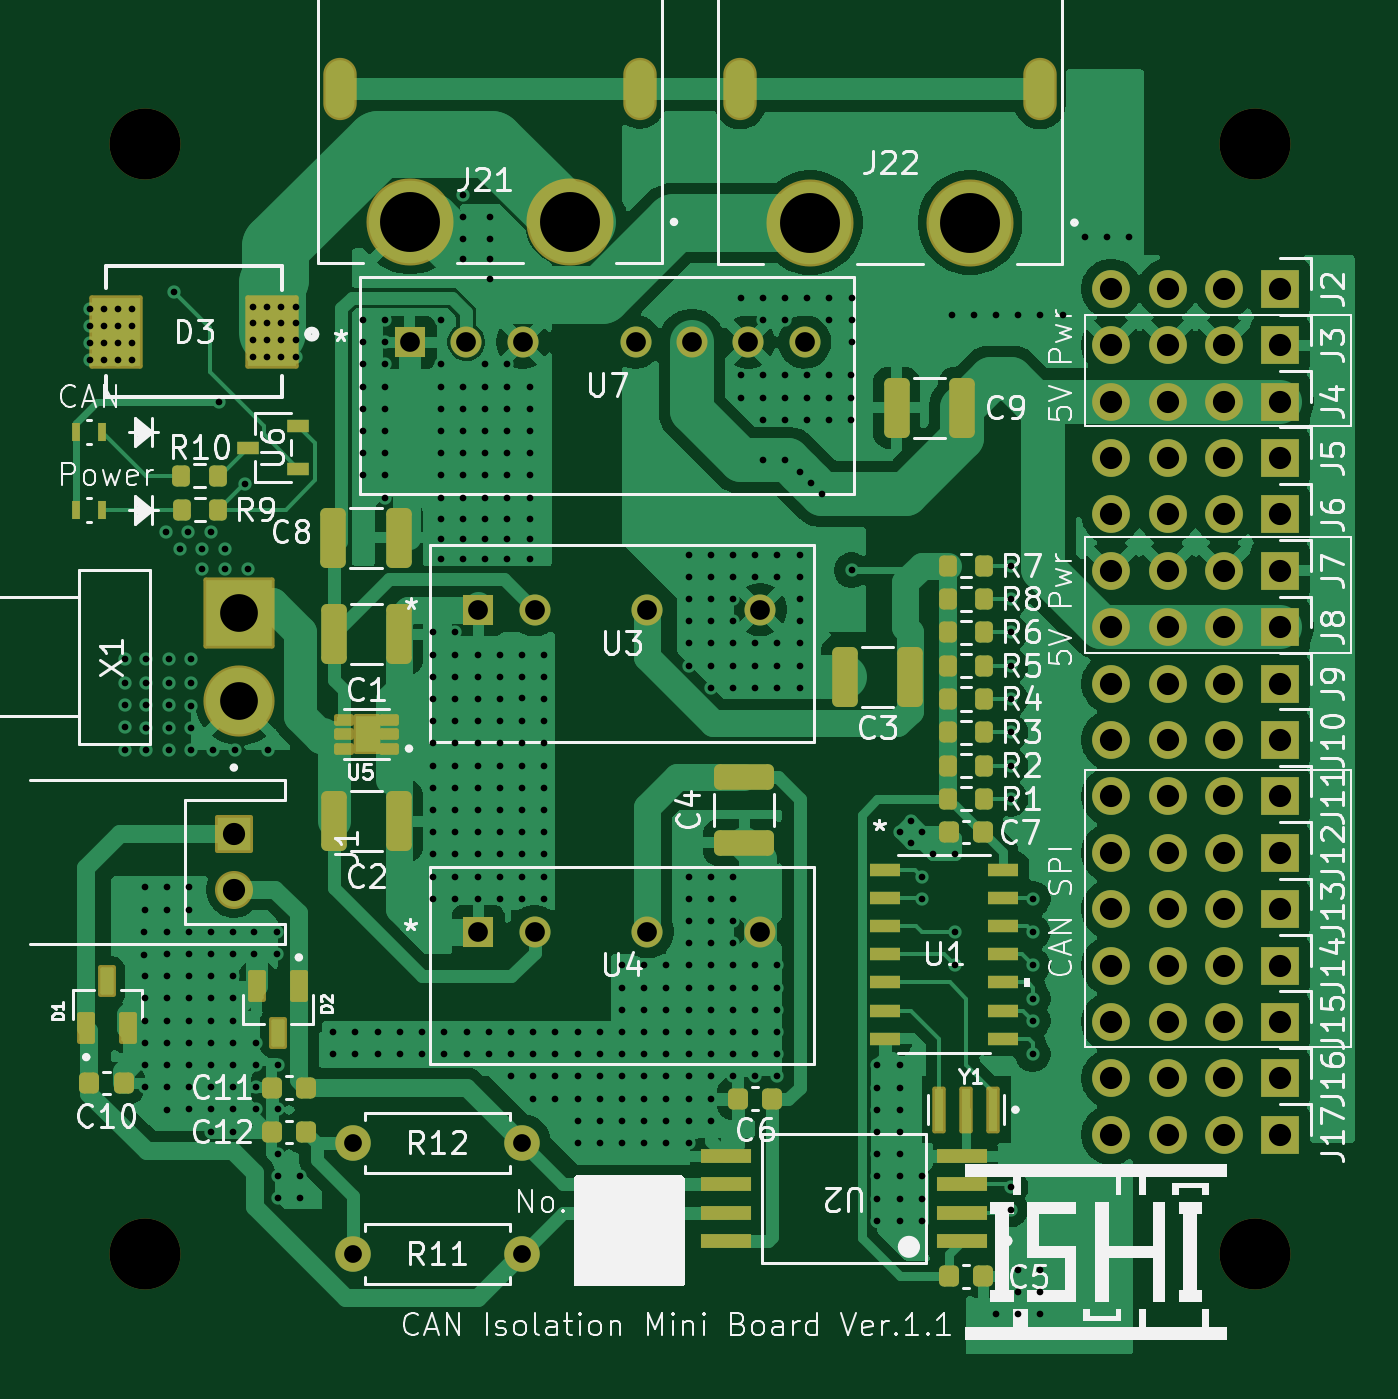
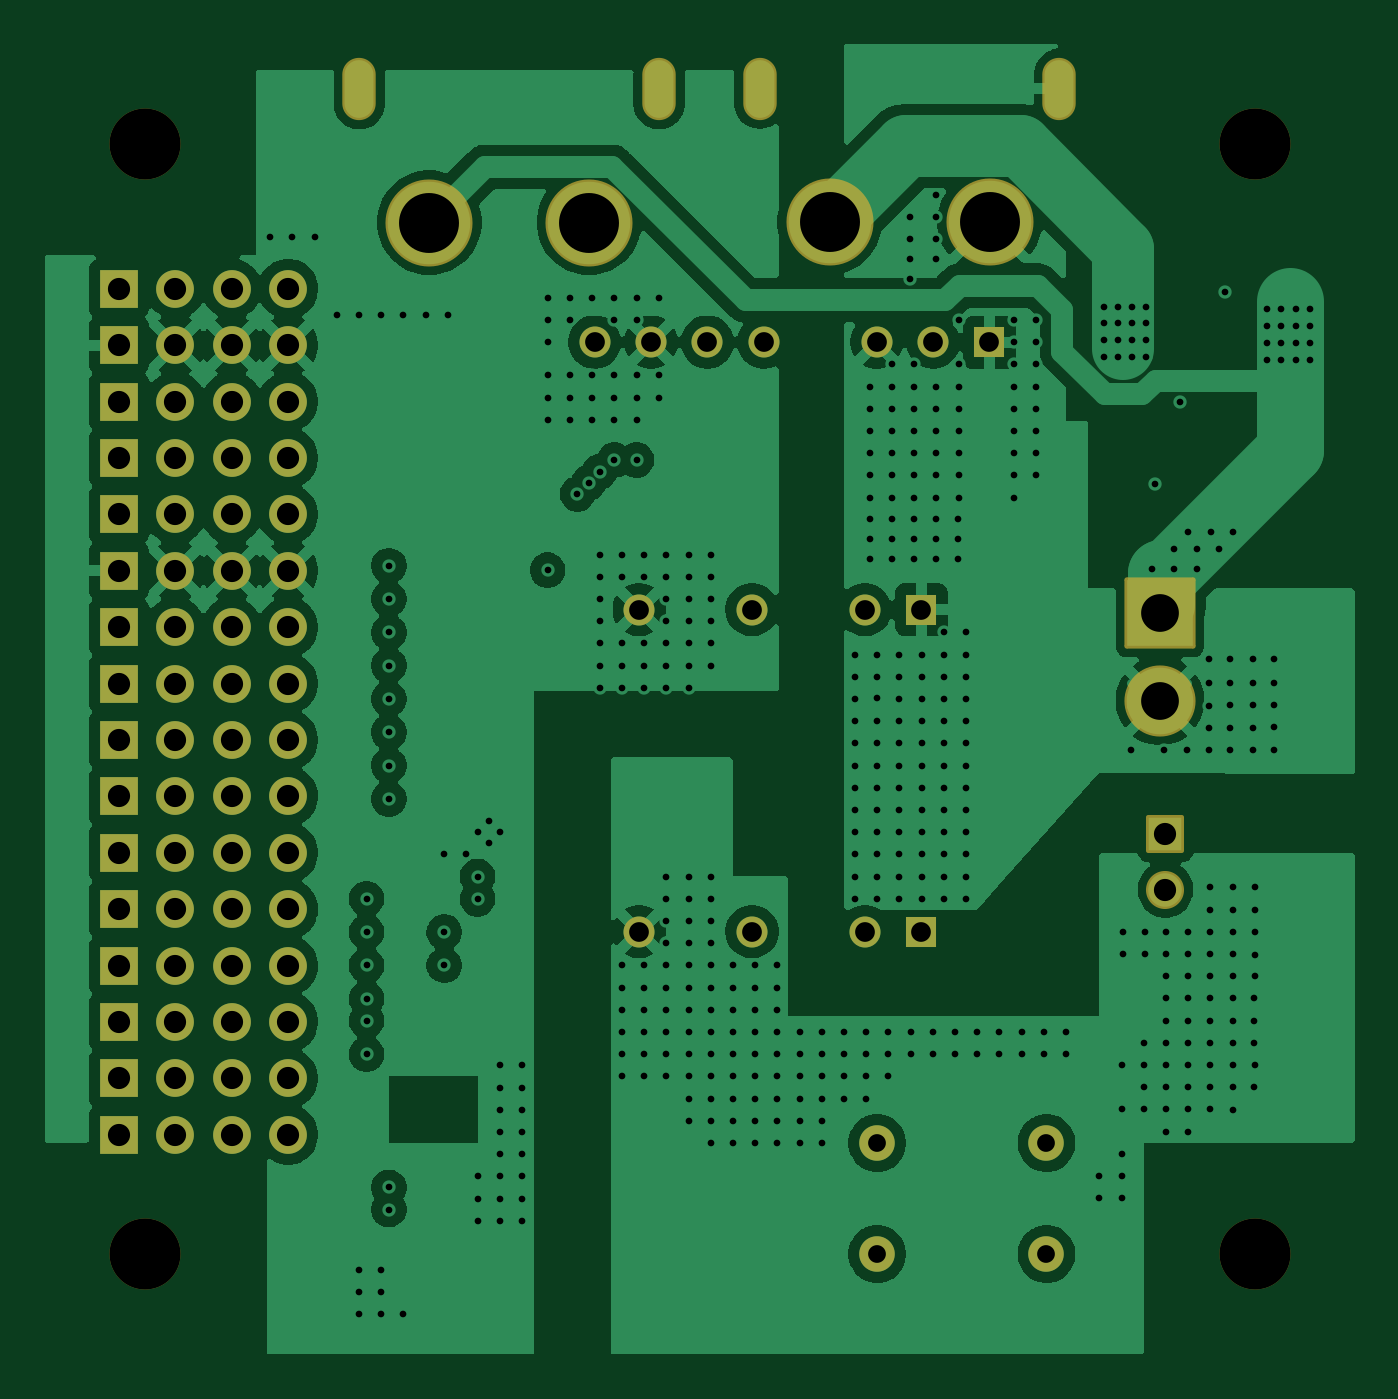
Circuit board: 9 layer files. Board 59.0 x 59.0 mm.
- drill: CAN_Isolation_mini.drl (11318 bytes)
- bottom_copper: CAN_Isolation_mini.gbl (136105 bytes)
- bottom_silk: CAN_Isolation_mini.gbo (465 bytes)
- paste: CAN_Isolation_mini.gbp (464 bytes)
- bottom_mask: CAN_Isolation_mini.gbs (4767 bytes)
- top_copper: CAN_Isolation_mini.gtl (147183 bytes)
- top_silk: CAN_Isolation_mini.gto (106197 bytes)
- paste: CAN_Isolation_mini.gtp (5311 bytes)
- top_mask: CAN_Isolation_mini.gts (9134 bytes)

=== drill: CAN_Isolation_mini.drl (11318 bytes, source omitted) ===
=== bottom_copper: CAN_Isolation_mini.gbl (136105 bytes, source omitted) ===
=== bottom_silk: CAN_Isolation_mini.gbo ===
%TF.GenerationSoftware,KiCad,Pcbnew,9.0.4*%
%TF.CreationDate,2025-11-06T05:08:32+09:00*%
%TF.ProjectId,CAN_Isolation_mini,43414e5f-4973-46f6-9c61-74696f6e5f6d,Ver.1.1*%
%TF.SameCoordinates,Original*%
%TF.FileFunction,Legend,Bot*%
%TF.FilePolarity,Positive*%
%FSLAX46Y46*%
G04 Gerber Fmt 4.6, Leading zero omitted, Abs format (unit mm)*
G04 Created by KiCad (PCBNEW 9.0.4) date 2025-11-06 05:08:32*
%MOMM*%
%LPD*%
G01*
G04 APERTURE LIST*
G04 APERTURE END LIST*
M02*

=== paste: CAN_Isolation_mini.gbp ===
%TF.GenerationSoftware,KiCad,Pcbnew,9.0.4*%
%TF.CreationDate,2025-11-06T05:08:32+09:00*%
%TF.ProjectId,CAN_Isolation_mini,43414e5f-4973-46f6-9c61-74696f6e5f6d,Ver.1.1*%
%TF.SameCoordinates,Original*%
%TF.FileFunction,Paste,Bot*%
%TF.FilePolarity,Positive*%
%FSLAX46Y46*%
G04 Gerber Fmt 4.6, Leading zero omitted, Abs format (unit mm)*
G04 Created by KiCad (PCBNEW 9.0.4) date 2025-11-06 05:08:32*
%MOMM*%
%LPD*%
G01*
G04 APERTURE LIST*
G04 APERTURE END LIST*
M02*

=== bottom_mask: CAN_Isolation_mini.gbs ===
%TF.GenerationSoftware,KiCad,Pcbnew,9.0.4*%
%TF.CreationDate,2025-11-06T05:08:32+09:00*%
%TF.ProjectId,CAN_Isolation_mini,43414e5f-4973-46f6-9c61-74696f6e5f6d,Ver.1.1*%
%TF.SameCoordinates,Original*%
%TF.FileFunction,Soldermask,Bot*%
%TF.FilePolarity,Negative*%
%FSLAX46Y46*%
G04 Gerber Fmt 4.6, Leading zero omitted, Abs format (unit mm)*
G04 Created by KiCad (PCBNEW 9.0.4) date 2025-11-06 05:08:32*
%MOMM*%
%LPD*%
G01*
G04 APERTURE LIST*
G04 Aperture macros list*
%AMRoundRect*
0 Rectangle with rounded corners*
0 $1 Rounding radius*
0 $2 $3 $4 $5 $6 $7 $8 $9 X,Y pos of 4 corners*
0 Add a 4 corners polygon primitive as box body*
4,1,4,$2,$3,$4,$5,$6,$7,$8,$9,$2,$3,0*
0 Add four circle primitives for the rounded corners*
1,1,$1+$1,$2,$3*
1,1,$1+$1,$4,$5*
1,1,$1+$1,$6,$7*
1,1,$1+$1,$8,$9*
0 Add four rect primitives between the rounded corners*
20,1,$1+$1,$2,$3,$4,$5,0*
20,1,$1+$1,$4,$5,$6,$7,0*
20,1,$1+$1,$6,$7,$8,$9,0*
20,1,$1+$1,$8,$9,$2,$3,0*%
G04 Aperture macros list end*
%ADD10C,3.200000*%
%ADD11R,1.700000X1.700000*%
%ADD12C,1.700000*%
%ADD13RoundRect,0.102000X-1.500000X1.500000X-1.500000X-1.500000X1.500000X-1.500000X1.500000X1.500000X0*%
%ADD14C,3.204000*%
%ADD15C,1.600000*%
%ADD16C,3.920000*%
%ADD17O,1.504000X2.804000*%
%ADD18R,1.397000X1.397000*%
%ADD19C,1.397000*%
%ADD20RoundRect,0.102000X-0.754000X0.754000X-0.754000X-0.754000X0.754000X-0.754000X0.754000X0.754000X0*%
%ADD21C,1.712000*%
G04 APERTURE END LIST*
D10*
%TO.C,REF\u002A\u002A*%
X143657095Y-72818000D03*
%TD*%
D11*
%TO.C,J6*%
X144810000Y-89500000D03*
D12*
X142270000Y-89500000D03*
X139730000Y-89500000D03*
X137190000Y-89500000D03*
%TD*%
D10*
%TO.C,REF\u002A\u002A*%
X93657095Y-122794905D03*
%TD*%
D11*
%TO.C,J3*%
X144810000Y-81880000D03*
D12*
X142270000Y-81880000D03*
X139730000Y-81880000D03*
X137190000Y-81880000D03*
%TD*%
D11*
%TO.C,J8*%
X144810000Y-94580000D03*
D12*
X142270000Y-94580000D03*
X139730000Y-94580000D03*
X137190000Y-94580000D03*
%TD*%
D13*
%TO.C,X1*%
X97922500Y-93930000D03*
D14*
X97922500Y-97890000D03*
%TD*%
D11*
%TO.C,J11*%
X144810000Y-102200000D03*
D12*
X142270000Y-102200000D03*
X139730000Y-102200000D03*
X137190000Y-102200000D03*
%TD*%
D11*
%TO.C,J17*%
X144810000Y-117440000D03*
D12*
X142270000Y-117440000D03*
X139730000Y-117440000D03*
X137190000Y-117440000D03*
%TD*%
D11*
%TO.C,J15*%
X144810000Y-112360000D03*
D12*
X142270000Y-112360000D03*
X139730000Y-112360000D03*
X137190000Y-112360000D03*
%TD*%
D11*
%TO.C,J13*%
X144810000Y-107280000D03*
D12*
X142270000Y-107280000D03*
X139730000Y-107280000D03*
X137190000Y-107280000D03*
%TD*%
D15*
%TO.C,R12*%
X103037095Y-117809000D03*
X110657095Y-117809000D03*
%TD*%
D16*
%TO.C,J21*%
X112801000Y-76327000D03*
X105601000Y-76327000D03*
D17*
X115951000Y-70327000D03*
X102451000Y-70327000D03*
%TD*%
D11*
%TO.C,J16*%
X144810000Y-114900000D03*
D12*
X142270000Y-114900000D03*
X139730000Y-114900000D03*
X137190000Y-114900000D03*
%TD*%
D11*
%TO.C,J7*%
X144810000Y-92040000D03*
D12*
X142270000Y-92040000D03*
X139730000Y-92040000D03*
X137190000Y-92040000D03*
%TD*%
D11*
%TO.C,J10*%
X144810000Y-99660000D03*
D12*
X142270000Y-99660000D03*
X139730000Y-99660000D03*
X137190000Y-99660000D03*
%TD*%
D10*
%TO.C,REF\u002A\u002A*%
X143657095Y-122794905D03*
%TD*%
D18*
%TO.C,U3*%
X108680095Y-93785000D03*
D19*
X111220095Y-93785000D03*
X116300095Y-93785000D03*
X121380095Y-93785000D03*
%TD*%
D18*
%TO.C,U4*%
X108680095Y-108285000D03*
D19*
X111220095Y-108285000D03*
X116300095Y-108285000D03*
X121380095Y-108285000D03*
%TD*%
D11*
%TO.C,J9*%
X144810000Y-97120000D03*
D12*
X142270000Y-97120000D03*
X139730000Y-97120000D03*
X137190000Y-97120000D03*
%TD*%
D18*
%TO.C,U7*%
X105608000Y-81741000D03*
D19*
X108148000Y-81741000D03*
X110688000Y-81741000D03*
X115768000Y-81741000D03*
X118308000Y-81741000D03*
X120848000Y-81741000D03*
X123388000Y-81741000D03*
%TD*%
D15*
%TO.C,R11*%
X110657095Y-122809000D03*
X103037095Y-122809000D03*
%TD*%
D10*
%TO.C,REF\u002A\u002A*%
X93657095Y-72825436D03*
%TD*%
D11*
%TO.C,J2*%
X144810000Y-79340000D03*
D12*
X142270000Y-79340000D03*
X139730000Y-79340000D03*
X137190000Y-79340000D03*
%TD*%
D11*
%TO.C,J5*%
X144810000Y-86960000D03*
D12*
X142270000Y-86960000D03*
X139730000Y-86960000D03*
X137190000Y-86960000D03*
%TD*%
D11*
%TO.C,J14*%
X144810000Y-109820000D03*
D12*
X142270000Y-109820000D03*
X139730000Y-109820000D03*
X137190000Y-109820000D03*
%TD*%
D11*
%TO.C,J4*%
X144810000Y-84420000D03*
D12*
X142270000Y-84420000D03*
X139730000Y-84420000D03*
X137190000Y-84420000D03*
%TD*%
D11*
%TO.C,J12*%
X144810000Y-104740000D03*
D12*
X142270000Y-104740000D03*
X139730000Y-104740000D03*
X137190000Y-104740000D03*
%TD*%
D20*
%TO.C,J1*%
X97680000Y-103900000D03*
D21*
X97680000Y-106400000D03*
%TD*%
D16*
%TO.C,J22*%
X130835000Y-76358000D03*
X123635000Y-76358000D03*
D17*
X133985000Y-70358000D03*
X120485000Y-70358000D03*
%TD*%
M02*

=== top_copper: CAN_Isolation_mini.gtl (147183 bytes, source omitted) ===
=== top_silk: CAN_Isolation_mini.gto (106197 bytes, source omitted) ===
=== paste: CAN_Isolation_mini.gtp ===
%TF.GenerationSoftware,KiCad,Pcbnew,9.0.4*%
%TF.CreationDate,2025-11-06T05:08:32+09:00*%
%TF.ProjectId,CAN_Isolation_mini,43414e5f-4973-46f6-9c61-74696f6e5f6d,Ver.1.1*%
%TF.SameCoordinates,Original*%
%TF.FileFunction,Paste,Top*%
%TF.FilePolarity,Positive*%
%FSLAX46Y46*%
G04 Gerber Fmt 4.6, Leading zero omitted, Abs format (unit mm)*
G04 Created by KiCad (PCBNEW 9.0.4) date 2025-11-06 05:08:32*
%MOMM*%
%LPD*%
G01*
G04 APERTURE LIST*
G04 Aperture macros list*
%AMRoundRect*
0 Rectangle with rounded corners*
0 $1 Rounding radius*
0 $2 $3 $4 $5 $6 $7 $8 $9 X,Y pos of 4 corners*
0 Add a 4 corners polygon primitive as box body*
4,1,4,$2,$3,$4,$5,$6,$7,$8,$9,$2,$3,0*
0 Add four circle primitives for the rounded corners*
1,1,$1+$1,$2,$3*
1,1,$1+$1,$4,$5*
1,1,$1+$1,$6,$7*
1,1,$1+$1,$8,$9*
0 Add four rect primitives between the rounded corners*
20,1,$1+$1,$2,$3,$4,$5,0*
20,1,$1+$1,$4,$5,$6,$7,0*
20,1,$1+$1,$6,$7,$8,$9,0*
20,1,$1+$1,$8,$9,$2,$3,0*%
G04 Aperture macros list end*
%ADD10C,0.010000*%
%ADD11R,2.200000X3.100000*%
%ADD12RoundRect,0.225000X-0.225000X-0.250000X0.225000X-0.250000X0.225000X0.250000X-0.225000X0.250000X0*%
%ADD13RoundRect,0.200000X-0.200000X-0.275000X0.200000X-0.275000X0.200000X0.275000X-0.200000X0.275000X0*%
%ADD14R,2.253927X0.622132*%
%ADD15R,0.690000X0.320000*%
%ADD16RoundRect,0.250000X-0.325000X-1.100000X0.325000X-1.100000X0.325000X1.100000X-0.325000X1.100000X0*%
%ADD17R,1.016000X0.558800*%
%ADD18RoundRect,0.075000X0.225000X-0.540000X0.225000X0.540000X-0.225000X0.540000X-0.225000X-0.540000X0*%
%ADD19R,0.393700X0.812800*%
%ADD20R,1.397000X0.558800*%
%ADD21RoundRect,0.225000X0.225000X0.250000X-0.225000X0.250000X-0.225000X-0.250000X0.225000X-0.250000X0*%
%ADD22RoundRect,0.250000X0.325000X1.100000X-0.325000X1.100000X-0.325000X-1.100000X0.325000X-1.100000X0*%
%ADD23R,0.400000X1.900000*%
%ADD24RoundRect,0.250000X-1.100000X0.325000X-1.100000X-0.325000X1.100000X-0.325000X1.100000X0.325000X0*%
%ADD25RoundRect,0.075000X-0.225000X0.540000X-0.225000X-0.540000X0.225000X-0.540000X0.225000X0.540000X0*%
G04 APERTURE END LIST*
D10*
%TO.C,U5*%
X103973095Y-99901000D02*
X103341095Y-99901000D01*
X103341095Y-98889000D01*
X103973095Y-98889000D01*
X103973095Y-99901000D01*
G36*
X103973095Y-99901000D02*
G01*
X103341095Y-99901000D01*
X103341095Y-98889000D01*
X103973095Y-98889000D01*
X103973095Y-99901000D01*
G37*
%TD*%
D11*
%TO.C,D3*%
X92388363Y-81280000D03*
X99388363Y-81280000D03*
%TD*%
D12*
%TO.C,C7*%
X129882095Y-103809000D03*
X131432095Y-103809000D03*
%TD*%
D13*
%TO.C,R9*%
X95332095Y-89294905D03*
X96982095Y-89294905D03*
%TD*%
D14*
%TO.C,U2*%
X130457618Y-122214000D03*
X130457618Y-120944000D03*
X130457618Y-119674000D03*
X130457618Y-118404000D03*
X119856572Y-118404000D03*
X119856572Y-119674000D03*
X119856572Y-120944000D03*
X119856572Y-122214000D03*
%TD*%
D12*
%TO.C,C10*%
X91165000Y-115110000D03*
X92715000Y-115110000D03*
%TD*%
D15*
%TO.C,U5*%
X104677095Y-100045000D03*
X104677095Y-99395000D03*
X104677095Y-98745000D03*
X102637095Y-98745000D03*
X102637095Y-99395000D03*
X102637095Y-100045000D03*
%TD*%
D16*
%TO.C,C2*%
X102182095Y-103309000D03*
X105132095Y-103309000D03*
%TD*%
D12*
%TO.C,C5*%
X129882095Y-123809000D03*
X131432095Y-123809000D03*
%TD*%
D17*
%TO.C,U6*%
X100584000Y-87437001D03*
X100584000Y-85536999D03*
X98298000Y-86487000D03*
%TD*%
D12*
%TO.C,C11*%
X99382095Y-115309000D03*
X100932095Y-115309000D03*
%TD*%
D18*
%TO.C,D1*%
X91030000Y-112640000D03*
X92930000Y-112640000D03*
X91980000Y-110520000D03*
%TD*%
D19*
%TO.C,LED2*%
X91760345Y-85794905D03*
X90553845Y-85794905D03*
%TD*%
D16*
%TO.C,C8*%
X102157000Y-90551000D03*
X105107000Y-90551000D03*
%TD*%
D13*
%TO.C,R5*%
X129832095Y-96309000D03*
X131482095Y-96309000D03*
%TD*%
%TO.C,R3*%
X129832095Y-99309000D03*
X131482095Y-99309000D03*
%TD*%
D20*
%TO.C,U1*%
X127002795Y-105499000D03*
X127002795Y-106769000D03*
X127002795Y-108039000D03*
X127002795Y-109309000D03*
X127002795Y-110579000D03*
X127002795Y-111849000D03*
X127002795Y-113119000D03*
X132311395Y-113119000D03*
X132311395Y-111849000D03*
X132311395Y-110579000D03*
X132311395Y-109309000D03*
X132311395Y-108039000D03*
X132311395Y-106769000D03*
X132311395Y-105499000D03*
%TD*%
D19*
%TO.C,LED1*%
X91760345Y-89294905D03*
X90553845Y-89294905D03*
%TD*%
D13*
%TO.C,R2*%
X129832095Y-100809000D03*
X131482095Y-100809000D03*
%TD*%
D16*
%TO.C,C1*%
X102182095Y-94895000D03*
X105132095Y-94895000D03*
%TD*%
D21*
%TO.C,C6*%
X121932095Y-115809000D03*
X120382095Y-115809000D03*
%TD*%
%TO.C,C12*%
X100932095Y-117309000D03*
X99382095Y-117309000D03*
%TD*%
D22*
%TO.C,C3*%
X128132095Y-96809000D03*
X125182095Y-96809000D03*
%TD*%
D23*
%TO.C,Y1*%
X131857095Y-116309000D03*
X130657095Y-116309000D03*
X129457095Y-116309000D03*
%TD*%
D24*
%TO.C,C4*%
X120657095Y-101334000D03*
X120657095Y-104284000D03*
%TD*%
D22*
%TO.C,C9*%
X130475000Y-84700000D03*
X127525000Y-84700000D03*
%TD*%
D25*
%TO.C,D2*%
X100607095Y-110749000D03*
X98707095Y-110749000D03*
X99657095Y-112869000D03*
%TD*%
D13*
%TO.C,R10*%
X95314000Y-87757000D03*
X96964000Y-87757000D03*
%TD*%
%TO.C,R6*%
X129832095Y-94809000D03*
X131482095Y-94809000D03*
%TD*%
%TO.C,R1*%
X129832095Y-102309000D03*
X131482095Y-102309000D03*
%TD*%
%TO.C,R7*%
X129832095Y-91809000D03*
X131482095Y-91809000D03*
%TD*%
%TO.C,R8*%
X129832095Y-93309000D03*
X131482095Y-93309000D03*
%TD*%
%TO.C,R4*%
X129832095Y-97809000D03*
X131482095Y-97809000D03*
%TD*%
M02*

=== top_mask: CAN_Isolation_mini.gts (9134 bytes, source omitted) ===
